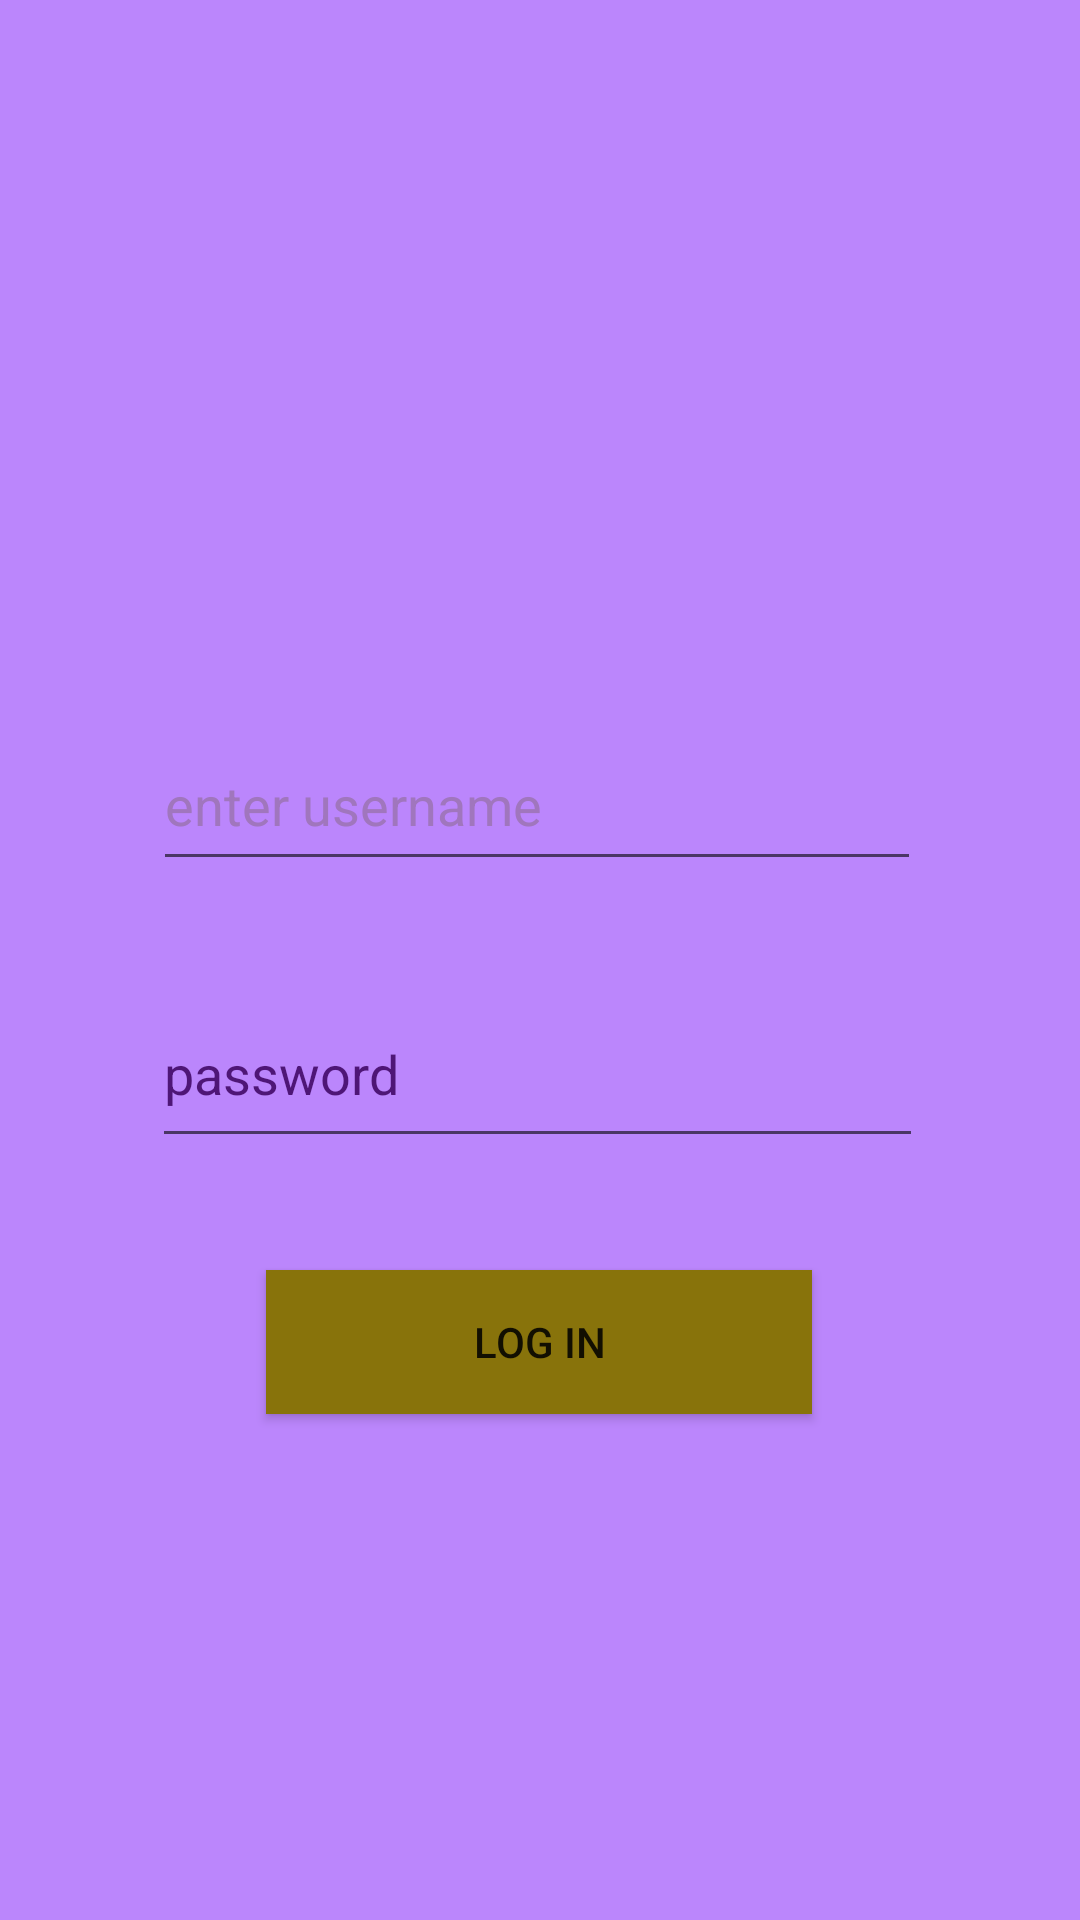

The Android layout XML behind this screen, and the referenced resources:
<!-- AndroidManifest.xml: application theme Theme.NewOmApp -->
<!-- res/layout/activity_main.xml -->
<?xml version="1.0" encoding="utf-8"?>
<androidx.constraintlayout.widget.ConstraintLayout xmlns:android="http://schemas.android.com/apk/res/android"
    xmlns:app="http://schemas.android.com/apk/res-auto"
    xmlns:tools="http://schemas.android.com/tools"
    android:layout_width="match_parent"
    android:layout_height="match_parent"
    android:background="@color/purple_200"
    tools:context=".MainActivity">

    <EditText
        android:id="@+id/editTextTextPersonName"
        android:layout_width="256dp"
        android:layout_height="54dp"
        android:ems="10"
        android:hint="enter username"
        android:inputType="textPersonName"
        android:textColor="#9F66C2"
        android:textColorHint="#A076BD"
        app:layout_constraintBottom_toBottomOf="parent"
        app:layout_constraintEnd_toEndOf="parent"
        app:layout_constraintHorizontal_bias="0.49"
        app:layout_constraintStart_toStartOf="parent"
        app:layout_constraintTop_toTopOf="parent"
        app:layout_constraintVertical_bias="0.409" />

    <EditText
        android:id="@+id/editTextNumber"
        android:layout_width="257dp"
        android:layout_height="59dp"
        android:ems="10"
        android:hint="password"
        android:inputType="number"
        android:textColor="#855FC2"
        android:textColorHint="#4E1676"
        app:layout_constraintBottom_toBottomOf="parent"
        app:layout_constraintEnd_toEndOf="parent"
        app:layout_constraintHorizontal_bias="0.493"
        app:layout_constraintStart_toStartOf="parent"
        app:layout_constraintTop_toBottomOf="@+id/editTextTextPersonName"
        app:layout_constraintVertical_bias="0.116" />

    <Button
        android:id="@+id/button"
        android:layout_width="182dp"
        android:layout_height="48dp"
        android:background="#88730B"
        android:text="log in"
        app:layout_constraintBottom_toBottomOf="parent"
        app:layout_constraintEnd_toEndOf="parent"
        app:layout_constraintHorizontal_bias="0.498"
        app:layout_constraintStart_toStartOf="parent"
        app:layout_constraintTop_toBottomOf="@+id/editTextNumber"
        app:layout_constraintVertical_bias="0.182" />

</androidx.constraintlayout.widget.ConstraintLayout>
<!-- resources referenced by this layout -->
<resources>
  <style name="Theme.NewOmApp" parent="Theme.AppCompat.DayNight.DarkActionBar">
          
          <item name="colorPrimary">@color/purple_500</item>
          <item name="colorPrimaryVariant">@color/purple_700</item>
          <item name="colorOnPrimary">@color/white</item>
          
          <item name="colorSecondary">@color/teal_200</item>
          <item name="colorSecondaryVariant">@color/teal_700</item>
          <item name="colorOnSecondary">@color/black</item>
          
          <item name="android:statusBarColor">?attr/colorPrimaryVariant</item>
          
      </style>
  <!-- not gathered from this repository: default colours our renderer supplied (Android Studio template values) -->
  <color name="purple_200">#FFBB86FC</color>
  <color name="purple_500">#FF6200EE</color>
  <color name="purple_700">#FF3700B3</color>
  <color name="teal_200">#FF03DAC5</color>
  <color name="teal_700">#FF018786</color>
  <color name="black">#FF000000</color>
  <color name="white">#FFFFFFFF</color>
</resources>
